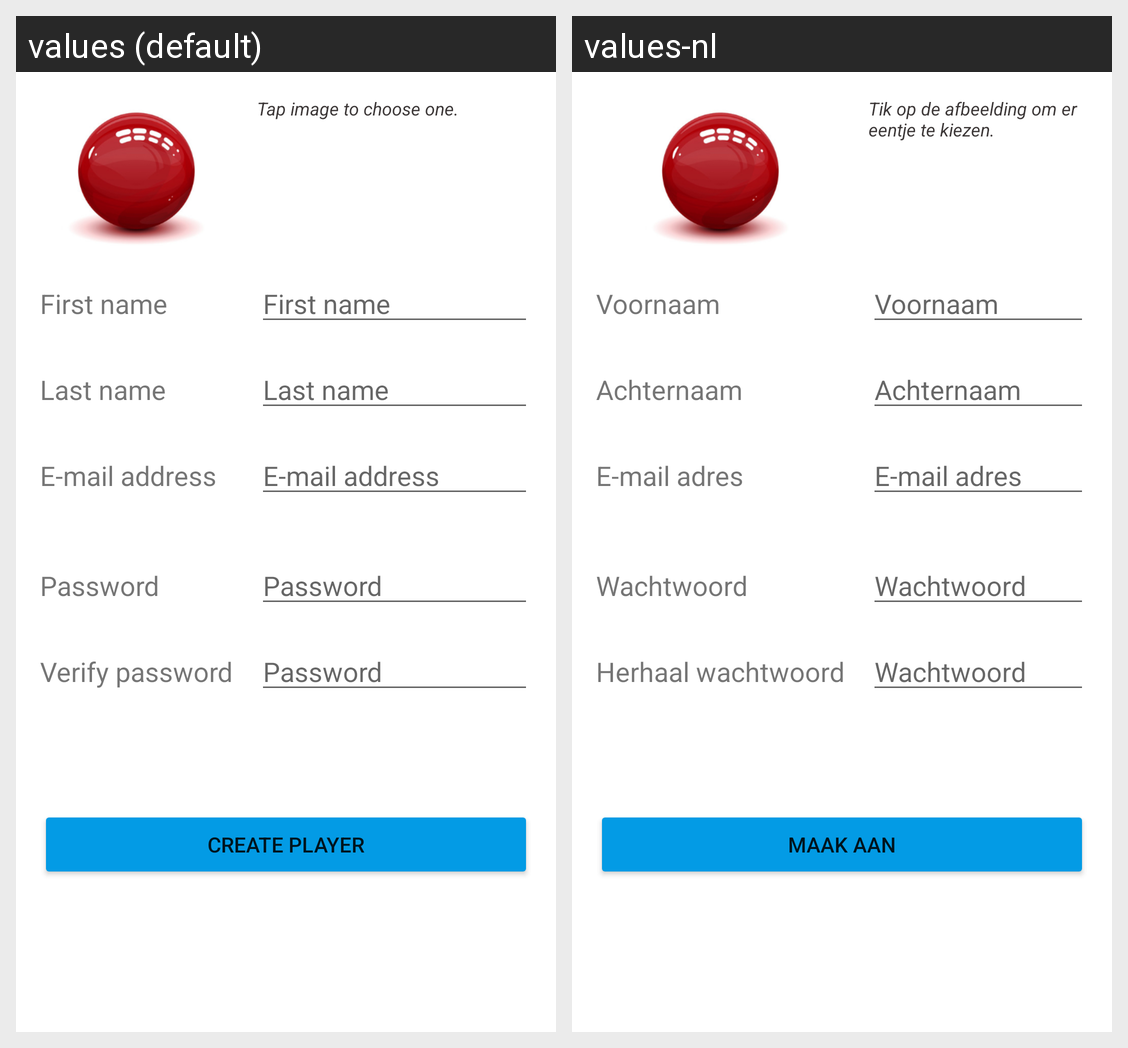

The same Android screen rendered under two of its app's locales, left to right. List the strings drawn on it with the default value and each locale's translation.
Android screen res/layout/activity_create_new_player.xml rendered under 2 locales, left to right: values (default), values-nl. Device: Nexus 5 (rendered at 1080×1920; each locale shown at half size, 540×960, under a caption strip naming it); theme AppTheme.
Strings drawn on this screen, with the default value and each locale's value (text and hints the layout hard-codes, and strings that could not be matched under every locale, appear in the picture but are not listed):

explain_image
  values: Tap image to choose one.
  values-nl: Tik op de afbeelding om er eentje te kiezen.

firstname
  values: First name
  values-nl: Voornaam

lastname
  values: Last name
  values-nl: Achternaam

email
  values: E-mail address
  values-nl: E-mail adres

create_player
  values: Create player
  values-nl: Maak aan

password
  values: Password
  values-nl: Wachtwoord

verify_password
  values: Verify password
  values-nl: Herhaal wachtwoord
